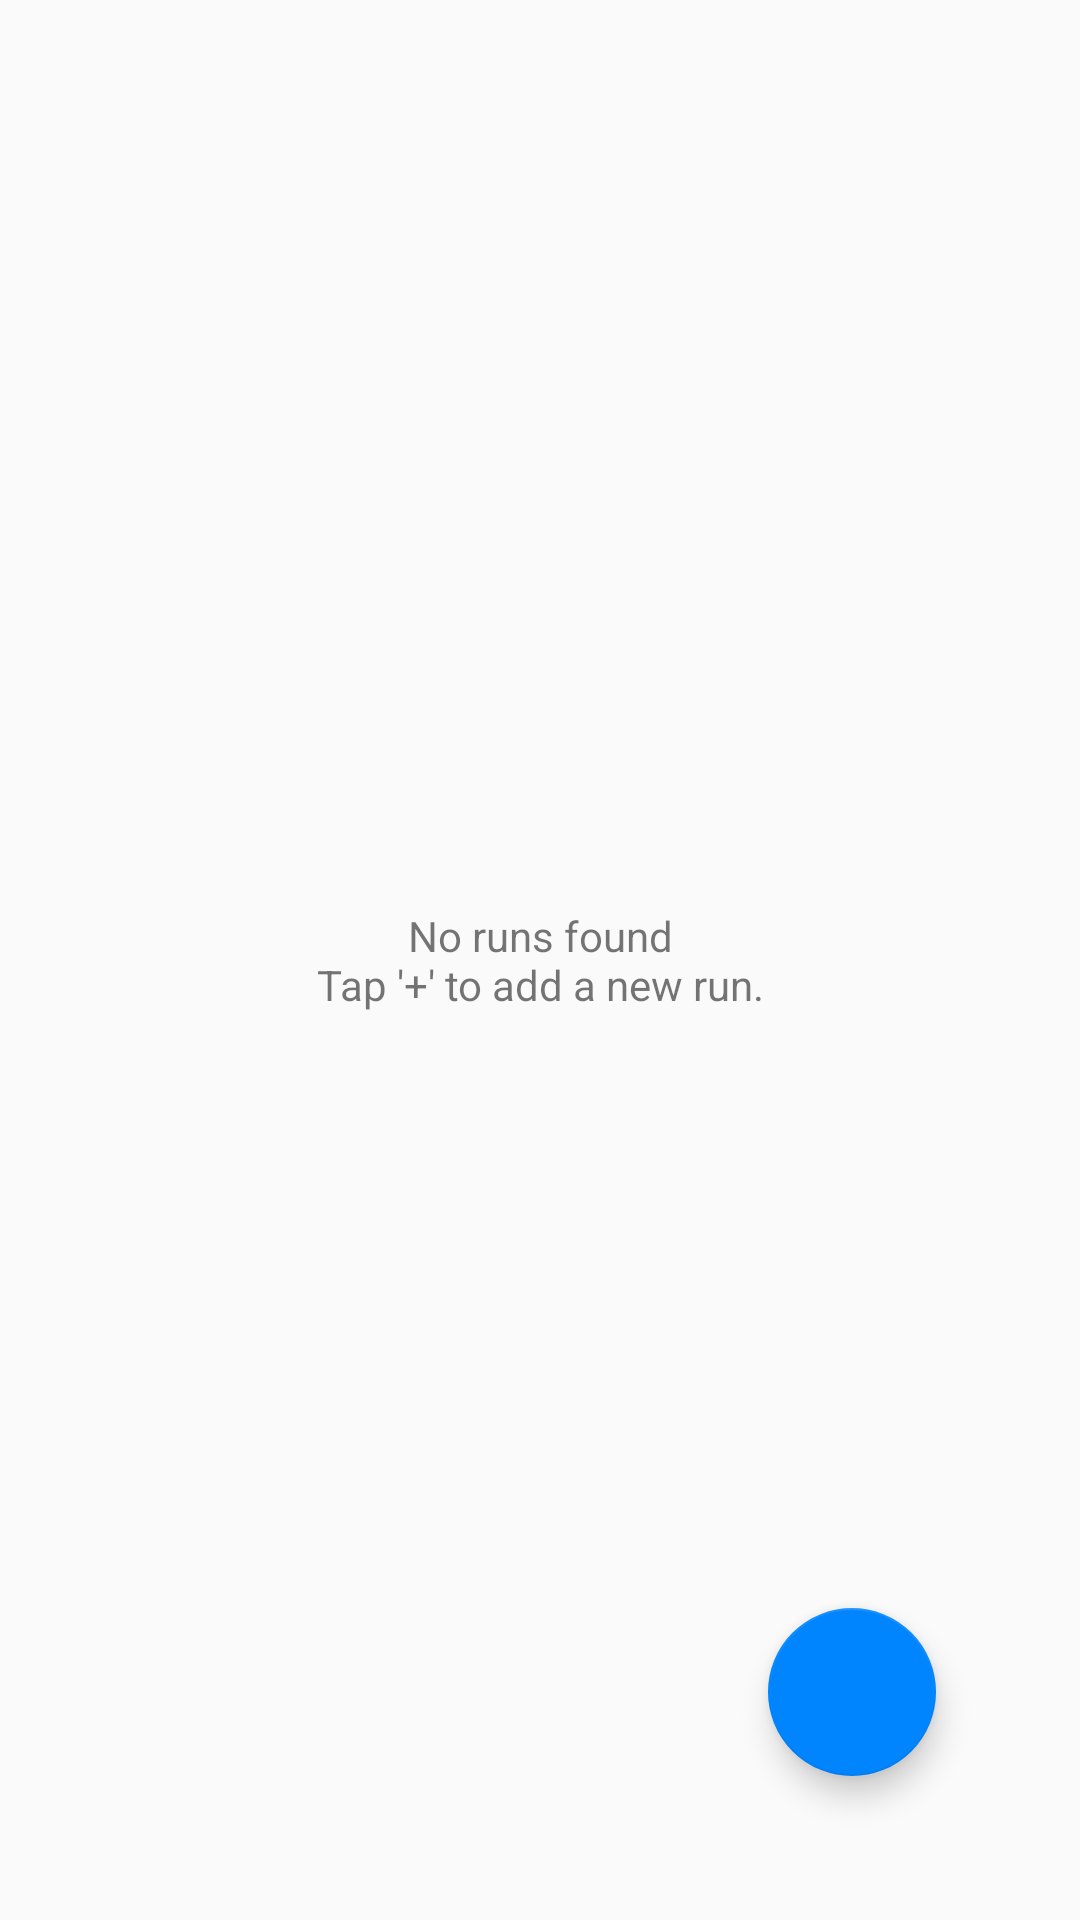

The Android layout XML behind this screen, and the referenced resources:
<!-- AndroidManifest.xml: application theme AppTheme -->
<!-- res/layout/activity_home.xml -->
<?xml version="1.0" encoding="utf-8"?>
<RelativeLayout xmlns:android="http://schemas.android.com/apk/res/android"
    xmlns:app="http://schemas.android.com/apk/res-auto"
    xmlns:tools="http://schemas.android.com/tools"
    android:layout_width="match_parent"
    android:layout_height="match_parent"
    tools:context=".framework.HomeActivity">

    <TextView
        android:id="@+id/homeNoRunsLabel"
        android:layout_width="wrap_content"
        android:layout_height="wrap_content"
        android:layout_centerInParent="true"
        android:gravity="center"
        android:text="@string/home_no_runs_label" />

    <com.google.android.material.floatingactionbutton.FloatingActionButton
        android:id="@+id/floatingActionButton"
        android:layout_width="wrap_content"
        android:layout_height="wrap_content"
        android:layout_alignParentEnd="true"
        android:layout_alignParentRight="true"
        android:layout_alignParentBottom="true"
        app:srcCompat="@drawable/add_icon"
        app:backgroundTint="@color/blue"
        app:fabSize="normal"
        android:layout_margin="48dp" />

</RelativeLayout>
<!-- resources referenced by this layout -->
<resources>
  <color name="blue">#0085FF</color>
  <string name="home_no_runs_label">No runs found\nTap \'+\' to add a new run.</string>
  <style name="AppTheme" parent="Theme.AppCompat.Light.DarkActionBar">
          <item name="colorPrimary">@color/colorPrimary</item>
          <item name="colorPrimaryDark">@color/colorPrimaryDark</item>
          <item name="colorAccent">@color/blue</item>
      </style>
  <color name="colorPrimary">@color/blue</color>
  <color name="colorPrimaryDark">@color/blue_dark</color>
  <color name="blue_dark">#0068C7</color>
</resources>
